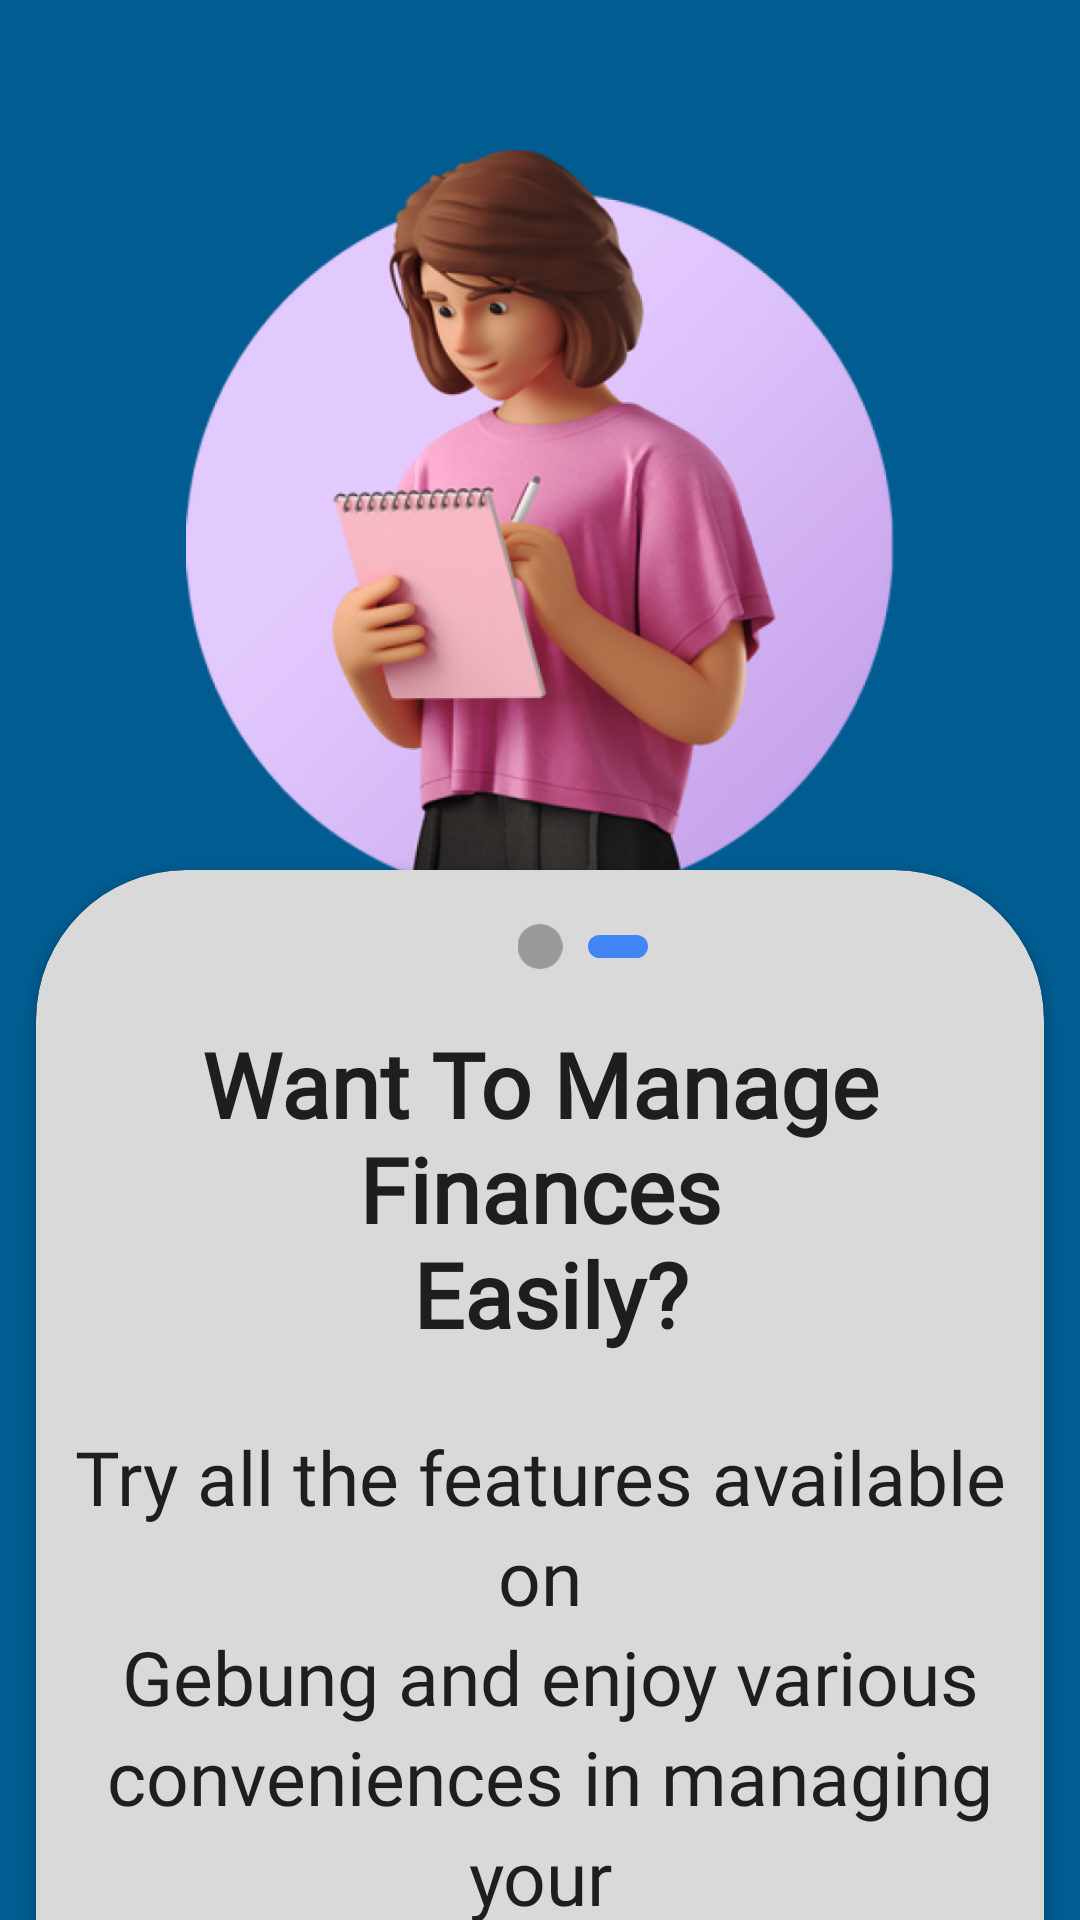

Produce the Android XML layout that renders to this screen, including the resource entries it uses.
<!-- AndroidManifest.xml: application theme Theme.Gebung -->
<!-- res/layout/fragment_second_screen.xml -->
<?xml version="1.0" encoding="utf-8"?>
<androidx.constraintlayout.widget.ConstraintLayout xmlns:android="http://schemas.android.com/apk/res/android"
    xmlns:tools="http://schemas.android.com/tools"
    android:layout_width="match_parent"
    android:layout_height="match_parent"
    xmlns:app="http://schemas.android.com/apk/res-auto"
    tools:context=".onboarding.screens.SecondScreen"
    android:background="@color/main_background">

    <ImageView
        android:id="@+id/iv_joyfulman"
        android:layout_width="250dp"
        android:layout_height="250dp"
        android:src="@drawable/hay_tour2"
        android:layout_marginTop="50dp"
        app:layout_constraintStart_toStartOf="parent"
        app:layout_constraintEnd_toEndOf="parent"
        app:layout_constraintTop_toTopOf="parent"
        tools:ignore="ContentDescription" />

    <androidx.cardview.widget.CardView
        android:layout_width="match_parent"
        android:layout_height="wrap_content"
        android:layout_marginTop="40dp"
        app:layout_constraintTop_toBottomOf="@id/iv_joyfulman"
        app:layout_constraintStart_toStartOf="parent"
        app:layout_constraintEnd_toEndOf="parent"
        app:layout_constraintBottom_toBottomOf="parent"
        android:backgroundTint="@color/tour_background"
        app:cardCornerRadius="50dp"
        android:layout_marginStart="12dp"
        android:layout_marginEnd="12dp">

        <androidx.constraintlayout.widget.ConstraintLayout
            android:layout_width="match_parent"
            android:layout_height="400dp">

            <ImageView
                android:id="@+id/iv_menu_on"
                android:layout_width="20dp"
                android:layout_height="15dp"
                android:src="@drawable/ic_menuoff"
                android:layout_marginTop="18dp"
                app:layout_constraintStart_toStartOf="parent"
                app:layout_constraintEnd_toEndOf="parent"
                app:layout_constraintTop_toTopOf="parent"
                tools:ignore="ContentDescription" />

            <ImageView
                android:id="@+id/iv_menu_off"
                android:layout_width="20dp"
                android:layout_height="15dp"
                android:src="@drawable/ic_menuon"
                android:layout_marginTop="18dp"
                android:layout_marginStart="6dp"
                app:layout_constraintStart_toEndOf="@id/iv_menu_on"
                app:layout_constraintTop_toTopOf="parent"
                tools:ignore="ContentDescription" />

            <TextView
                android:id="@+id/tv_title_secondscreen"
                android:layout_width="wrap_content"
                android:layout_height="wrap_content"
                android:text="@string/tour2_title"
                android:textSize="30sp"
                android:textColor="@color/tour_textcolor"
                android:textStyle="bold"
                android:fontFamily="@font/montserratregular"
                android:textAlignment="center"
                android:layout_marginTop="18dp"
                app:layout_constraintTop_toBottomOf="@id/iv_menu_on"
                app:layout_constraintStart_toStartOf="parent"
                app:layout_constraintEnd_toEndOf="parent"/>

            <TextView
                android:id="@+id/tv_description_secondscreen"
                android:layout_width="wrap_content"
                android:layout_height="wrap_content"
                android:text="@string/tour2_description"
                android:textSize="25sp"
                android:textColor="@color/tour_textcolor"
                android:fontFamily="@font/poppinsregular"
                android:textAlignment="center"
                android:lineSpacingExtra="4dp"
                android:layout_marginTop="24dp"
                app:layout_constraintTop_toBottomOf="@id/tv_title_secondscreen"
                app:layout_constraintStart_toStartOf="parent"
                app:layout_constraintEnd_toEndOf="parent"/>

            <ImageView
                android:id="@+id/iv_prev_secondscreen"
                android:layout_width="40dp"
                android:layout_height="40dp"
                android:src="@drawable/ic_prev"
                android:layout_marginTop="16dp"
                android:layout_marginStart="32dp"
                android:layout_marginBottom="16dp"
                app:layout_constraintStart_toStartOf="parent"
                app:layout_constraintTop_toBottomOf="@id/tv_description_secondscreen"
                app:layout_constraintBottom_toBottomOf="parent"/>

            <ImageView
                android:id="@+id/iv_next_secondscreen"
                android:layout_width="40dp"
                android:layout_height="40dp"
                android:src="@drawable/ic_next"
                android:layout_marginTop="16dp"
                android:layout_marginEnd="32dp"
                android:layout_marginBottom="16dp"
                app:layout_constraintEnd_toEndOf="parent"
                app:layout_constraintTop_toBottomOf="@id/tv_description_secondscreen"
                app:layout_constraintBottom_toBottomOf="parent"/>

        </androidx.constraintlayout.widget.ConstraintLayout>

    </androidx.cardview.widget.CardView>

</androidx.constraintlayout.widget.ConstraintLayout>
<!-- resources referenced by this layout -->
<resources>
  <color name="main_background">#015C91</color>
  <color name="tour_background">#D9D9D9</color>
  <color name="tour_textcolor">#1E1E1E</color>
  <!-- drawable ic_menuoff (drawable) -->
  <vector xmlns:android="http://schemas.android.com/apk/res/android"
      android:width="10dp"
      android:height="10dp"
      android:viewportWidth="10"
      android:viewportHeight="10">
    <path
        android:pathData="M5,5m-5,0a5,5 0,1 1,10 0a5,5 0,1 1,-10 0"
        android:fillColor="#999999"/>
  </vector>
  <!-- drawable ic_menuon (drawable) -->
  <vector xmlns:android="http://schemas.android.com/apk/res/android"
      android:width="26dp"
      android:height="10dp"
      android:viewportWidth="26"
      android:viewportHeight="10">
    <path
        android:pathData="M5,0L21,0A5,5 0,0 1,26 5L26,5A5,5 0,0 1,21 10L5,10A5,5 0,0 1,0 5L0,5A5,5 0,0 1,5 0z"
        android:fillColor="#4285F4"/>
  </vector>
  <!-- drawable ic_prev (drawable) -->
  <vector xmlns:android="http://schemas.android.com/apk/res/android"
      android:width="37dp"
      android:height="36dp"
      android:viewportWidth="37"
      android:viewportHeight="36">
    <path
        android:pathData="M25.301,19C25.853,19 26.301,18.552 26.301,18C26.301,17.448 25.853,17 25.301,17L25.301,19ZM10.738,17.293C10.347,17.683 10.347,18.317 10.738,18.707L17.102,25.071C17.492,25.462 18.126,25.462 18.516,25.071C18.907,24.681 18.907,24.047 18.516,23.657L12.859,18L18.516,12.343C18.907,11.953 18.907,11.319 18.516,10.929C18.126,10.538 17.492,10.538 17.102,10.929L10.738,17.293ZM25.301,17L11.445,17L11.445,19L25.301,19L25.301,17Z"
        android:fillColor="#9A9A9A"/>
    <path
        android:pathData="M18.665,1L18.665,1A17,17 0,0 1,35.665 18L35.665,18A17,17 0,0 1,18.665 35L18.665,35A17,17 0,0 1,1.665 18L1.665,18A17,17 0,0 1,18.665 1z"
        android:strokeLineJoin="round"
        android:strokeWidth="2"
        android:fillColor="#00000000"
        android:strokeColor="#9A9A9A"/>
  </vector>
  <string name="tour2_description">Try all the features available on\n Gebung and enjoy various\n conveniences in managing your\n finances</string>
  <string name="tour2_title">Want To Manage Finances\n Easily?</string>
  <style name="Theme.Gebung" parent="Theme.MaterialComponents.DayNight.NoActionBar">
          
          <item name="colorPrimary">@color/purple_500</item>
          <item name="colorPrimaryVariant">@color/purple_700</item>
          <item name="colorOnPrimary">@color/white</item>
          
          <item name="colorSecondary">@color/teal_200</item>
          <item name="colorSecondaryVariant">@color/teal_700</item>
          <item name="colorOnSecondary">@color/black</item>
          
          <item name="android:statusBarColor">?attr/colorPrimaryVariant</item>
          
      </style>
  <color name="purple_500">#FF6200EE</color>
  <color name="purple_700">#FF3700B3</color>
  <color name="white">#FFFFFF</color>
  <color name="teal_200">#FF03DAC5</color>
  <color name="teal_700">#FF018786</color>
  <color name="black">#FF000000</color>
</resources>
